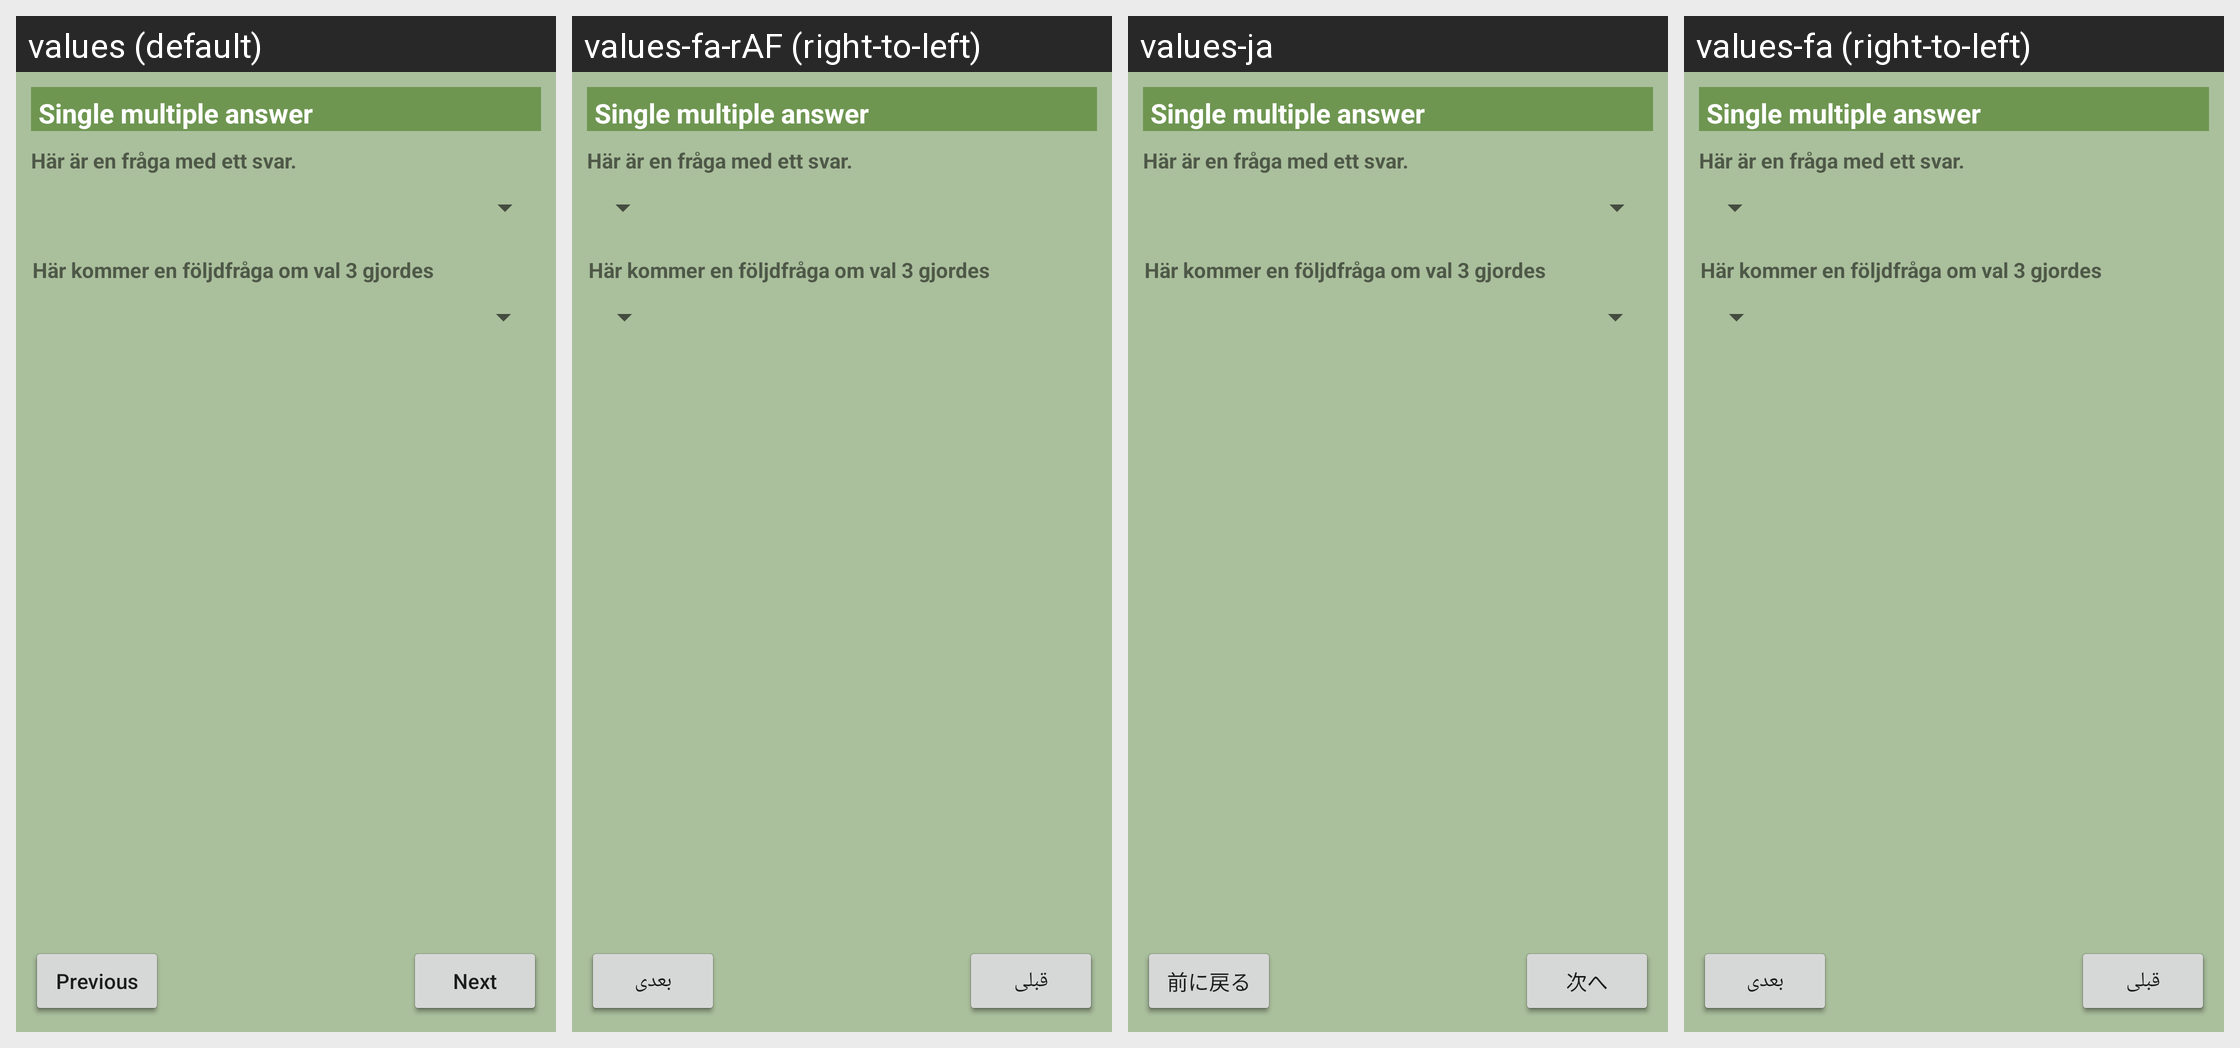

Here is an Android app screen in its default locale and in the app's own translations. Write out the translated-string differences for the strings that appear on this screen.
Android screen res/layout/single_multiple_answer_item.xml rendered under 4 locales, left to right: values (default), values-fa-rAF (right-to-left), values-ja, values-fa (right-to-left). Device: Nexus 5 (rendered at 1080×1920; each locale shown at half size, 540×960, under a caption strip naming it); theme AppTheme.
Other locales in the repository, not shown: values-ar, values-sv-rSE, values-tr.
Strings drawn on this screen, with the default value and each locale's value (text and hints the layout hard-codes, and strings that could not be matched under every locale, appear in the picture but are not listed):

next
  values: Next
  values-fa-rAF: بعدی
  values-ja: 次へ
  values-fa: بعدی

previous
  values: Previous
  values-fa-rAF: قبلی
  values-ja: 前に戻る
  values-fa: قبلی
